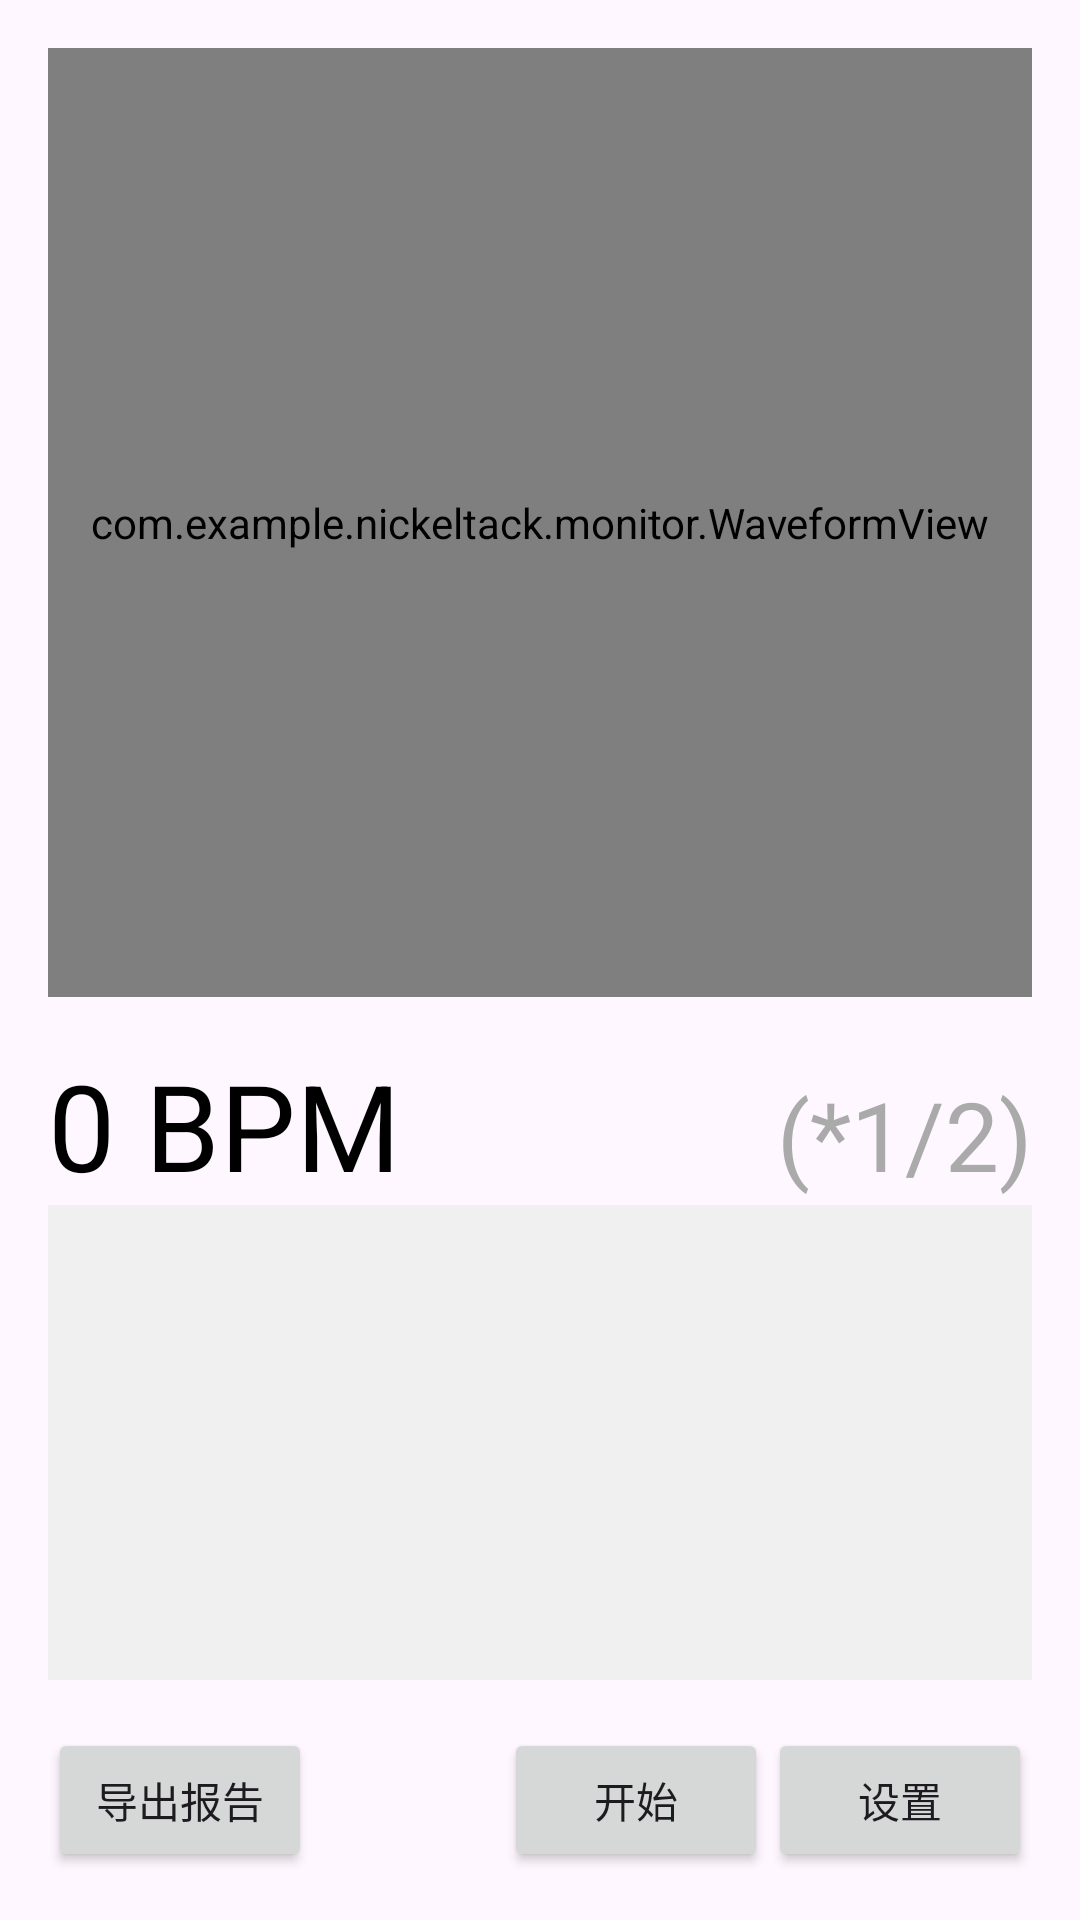

Write the Android layout XML for this screen, with the resource values it uses.
<!-- AndroidManifest.xml: application theme Theme.NickelTack -->
<!-- res/layout/fragment_rhythm_diagnotor.xml -->
<?xml version="1.0" encoding="utf-8"?>
<LinearLayout
    xmlns:android="http://schemas.android.com/apk/res/android"
    android:layout_width="match_parent"
    android:layout_height="match_parent"
    android:orientation="vertical"
    android:padding="16dp">

    
    <FrameLayout
        android:id="@+id/waveformContainer"
        android:layout_width="match_parent"
        android:layout_height="0dp"
        android:layout_weight="2"
        android:background="@drawable/grid_background">

        <com.example.nickeltack.monitor.GridBackgroundView
            android:id="@+id/over_grid_background"
            android:layout_width="match_parent"
            android:layout_height="match_parent">
        </com.example.nickeltack.monitor.GridBackgroundView>

        <com.example.nickeltack.monitor.WaveformView
            android:id="@+id/waveformView"
            android:layout_width="match_parent"
            android:layout_height="match_parent" />
    </FrameLayout>

    
    <LinearLayout
        android:layout_width="match_parent"
        android:layout_height="wrap_content"
        android:orientation="horizontal"
        android:layout_marginTop="16dp">

        <TextView
            android:id="@+id/largeNumber"
            android:layout_width="0dp"
            android:layout_height="wrap_content"
            android:layout_weight="1"
            android:text="0 BPM"
            android:textSize="40sp"
            android:gravity="start"
            android:textColor="#FF000000" />

        <TextView
            android:id="@+id/smallNumber"
            android:layout_width="wrap_content"
            android:layout_height="wrap_content"
            android:text="(*1/2)"
            android:textSize="32sp"
            android:gravity="end"
            android:textColor="@android:color/darker_gray" />
    </LinearLayout>

    
    <ScrollView
        android:id="@+id/logScrollView"
        android:layout_width="match_parent"
        android:layout_height="0dp"
        android:layout_weight="1"
        android:fillViewport="true"
        android:background="#F0F0F0"
        android:padding="8dp">

        <TextView
            android:id="@+id/logTextView"
            android:layout_width="match_parent"
            android:layout_height="wrap_content"
            android:textColor="#000000"
            android:textSize="14sp"
            android:scrollbars="vertical" />
    </ScrollView>

    
    <LinearLayout
        android:layout_width="match_parent"
        android:layout_height="wrap_content"
        android:orientation="horizontal"
        android:layout_marginTop="16dp">

        <Button
            android:id="@+id/exportButton"
            android:layout_width="wrap_content"
            android:layout_height="wrap_content"
            android:layout_gravity="start"
            android:text="导出报告" />

        
        <View
            android:layout_width="0dp"
            android:layout_height="0dp"
            android:layout_weight="1" />

        <Button
            android:id="@+id/startStopButton"
            android:layout_width="wrap_content"
            android:layout_height="wrap_content"
            android:layout_gravity="end"
            android:text="开始" />

        <Button
            android:id="@+id/settingsButton"
            android:layout_width="wrap_content"
            android:layout_height="wrap_content"
            android:layout_gravity="end"
            android:text="设置" />
    </LinearLayout>
</LinearLayout>
<!-- resources referenced by this layout -->
<resources>
  <!-- drawable grid_background (drawable) -->
  <?xml version="1.0" encoding="utf-8"?>
  <shape xmlns:android="http://schemas.android.com/apk/res/android" android:shape="rectangle">
      <solid android:color="#000000" />
      <size android:width="10dp" android:height="10dp" />
      <stroke android:width="1dp" android:color="#FFFFFF" />
  </shape>
  <style name="Theme.NickelTack" parent="Base.Theme.NickelTack" />
  <style name="Base.Theme.NickelTack" parent="Theme.Material3.DayNight.NoActionBar">
          
          
      </style>
</resources>
